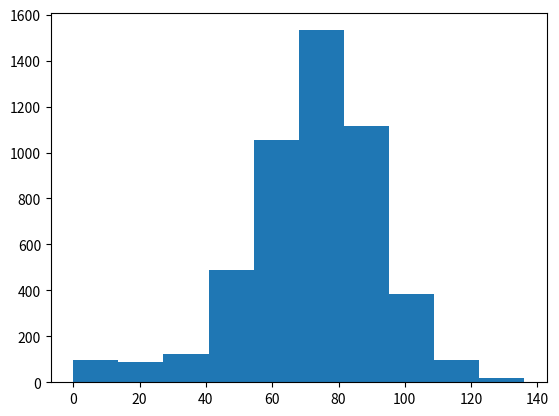

Reproduce this figure in Python.
# Hacker Statistics
# In a 100 storey building, move up and down floors on the roll of dice
# Move up +1 on getting a 3 or 4 or 5
# Move down -1 on getting 1 or 2
# On 6, roll die again and move +n steps (n is the number on second roll)

import numpy as np
import matplotlib.pyplot as plt
np.random.seed(123)

# Initialize all walks
all_walks = []

# 5000 random walks
for i in range(5000):
    # Random walk starting point
    random_walk = [0]
    # Roll the dice 100 times
    for x in range(100):
        step = random_walk[-1]
        dice = np.random.randint(1, 7)
        # Move up or down floors
        if dice <= 2:
            step = max(0, step - 1)
        elif dice <= 5:
            step += 1
        else:
            step += np.random.randint(1, 7)

        # There's a 0.1% chance of falling down
        if np.random.rand() <= 0.001:
            step = 0

        # Append taken step to Random Walk
        random_walk.append(step)
        # print(random_walk)
        # plt.plot(random_walk)
        # plt.show()
    all_walks.append(random_walk)

np_aw_t = np.transpose(np.array(all_walks))
plt.plot(np_aw_t)
plt.show()
plt.clf()

ends = np_aw_t[-1, :]
plt.hist(ends, bins=10)
plt.show()